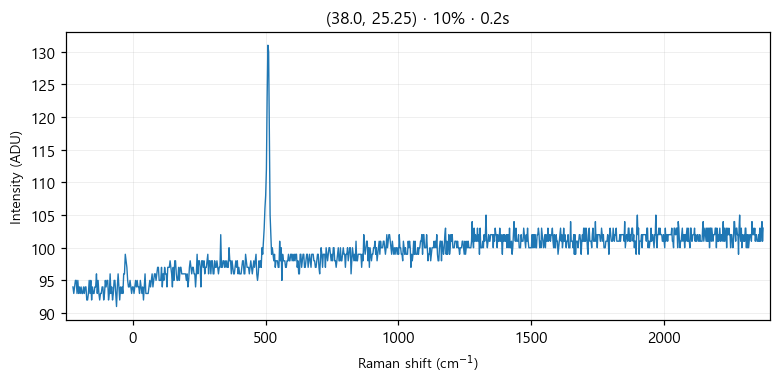

Values plotted in this chart, from the file beside it:
# laser_power_pct, 10
# exposure_time, 0.2
# laser_nm, 532
# mode, single
pixel_index, raman_shift_cm-1, wavelength_nm, intensity
0, -225.3, 525.7, 94.0
1, -222.2, 525.8, 93.0
2, -219.2, 525.9, 94.0
3, -216.1, 526, 95.0
4, -213, 526.1, 95.0
5, -210, 526.1, 93.0
6, -206.9, 526.2, 95.0
7, -203.8, 526.3, 93.0
8, -200.8, 526.4, 94.0
9, -197.7, 526.5, 93.0
10, -194.7, 526.6, 94.0
11, -191.6, 526.7, 93.0
12, -188.6, 526.7, 93.0
13, -185.5, 526.8, 94.0
14, -182.4, 526.9, 93.0
15, -179.4, 527, 94.0
16, -176.3, 527.1, 94.0
17, -173.3, 527.2, 92.0
18, -170.2, 527.2, 92.0
19, -167.2, 527.3, 93.0
20, -164.2, 527.4, 95.0
21, -161.1, 527.5, 93.0
22, -158.1, 527.6, 95.0
23, -155, 527.7, 92.0
24, -152, 527.8, 94.0
25, -148.9, 527.8, 93.0
26, -145.9, 527.9, 93.0
27, -142.9, 528, 94.0
28, -139.8, 528.1, 94.0
29, -136.8, 528.2, 96.0
30, -133.8, 528.3, 93.0
31, -130.7, 528.3, 95.0
32, -127.7, 528.4, 93.0
33, -124.7, 528.5, 92.0
34, -121.6, 528.6, 93.0
35, -118.6, 528.7, 93.0
36, -115.6, 528.8, 94.0
37, -112.6, 528.9, 94.0
38, -109.5, 528.9, 92.0
39, -106.5, 529, 93.0
40, -103.5, 529.1, 95.0
41, -100.5, 529.2, 94.0
42, -97.44, 529.3, 95.0
43, -94.42, 529.4, 95.0
44, -91.41, 529.4, 92.0
45, -88.39, 529.5, 93.0
46, -85.38, 529.6, 96.0
47, -82.36, 529.7, 93.0
48, -79.35, 529.8, 94.0
49, -76.34, 529.9, 92.0
50, -73.33, 530, 93.0
51, -70.32, 530, 95.0
52, -67.31, 530.1, 95.0
53, -64.3, 530.2, 93.0
54, -61.3, 530.3, 91.0
55, -58.29, 530.4, 94.0
... 968 more rows
